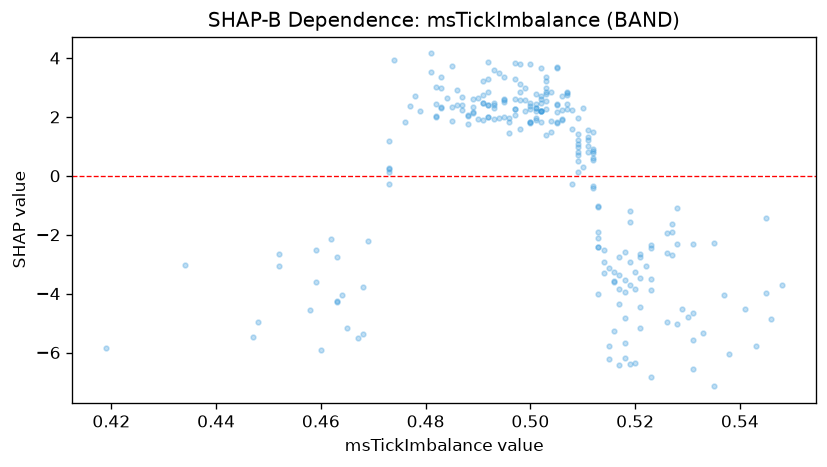

The file beside this chart, header and first rows:
feature_value, shap_value
0.521, -2.667
0.508, 2.247
0.511, 1.564
0.516, -3.253
0.517, -3.384
0.518, -2.596
0.465, -5.179
0.497, 3.28
0.504, 2.844
0.507, 2.76
0.512, 0.6163
0.518, -5.679
0.487, 2.406
0.512, 0.91
0.488, 1.749
0.52, -3.271
0.513, -2.095
0.498, 2.57
0.517, -3.852
0.526, -4.947
0.502, 2.204
0.506, 1.906
0.485, 2.328
0.519, -1.563
0.495, 2.511
0.518, -3.958
0.487, 2.219
0.501, 2.301
0.5, 2.476
0.493, 2.411
0.5, 1.83
0.519, -2.931
0.493, 1.916
0.485, 1.874
0.519, -1.21
0.502, 2.189
0.495, 2.009
0.498, 1.591
0.496, 1.444
0.447, -5.464
0.491, 1.905
0.476, 1.828
0.502, 2.19
0.5, 1.816
0.492, 2.008
0.502, 1.811
0.503, 1.379
0.496, 1.813
0.509, 1.222
0.506, 1.928
0.517, -2.746
0.511, 1.001
0.509, 0.6962
0.527, -1.628
0.501, 1.951
0.512, 0.8421
0.512, 0.7725
0.504, 1.865
0.502, 2.593
0.479, 2.187
... 189 more rows
